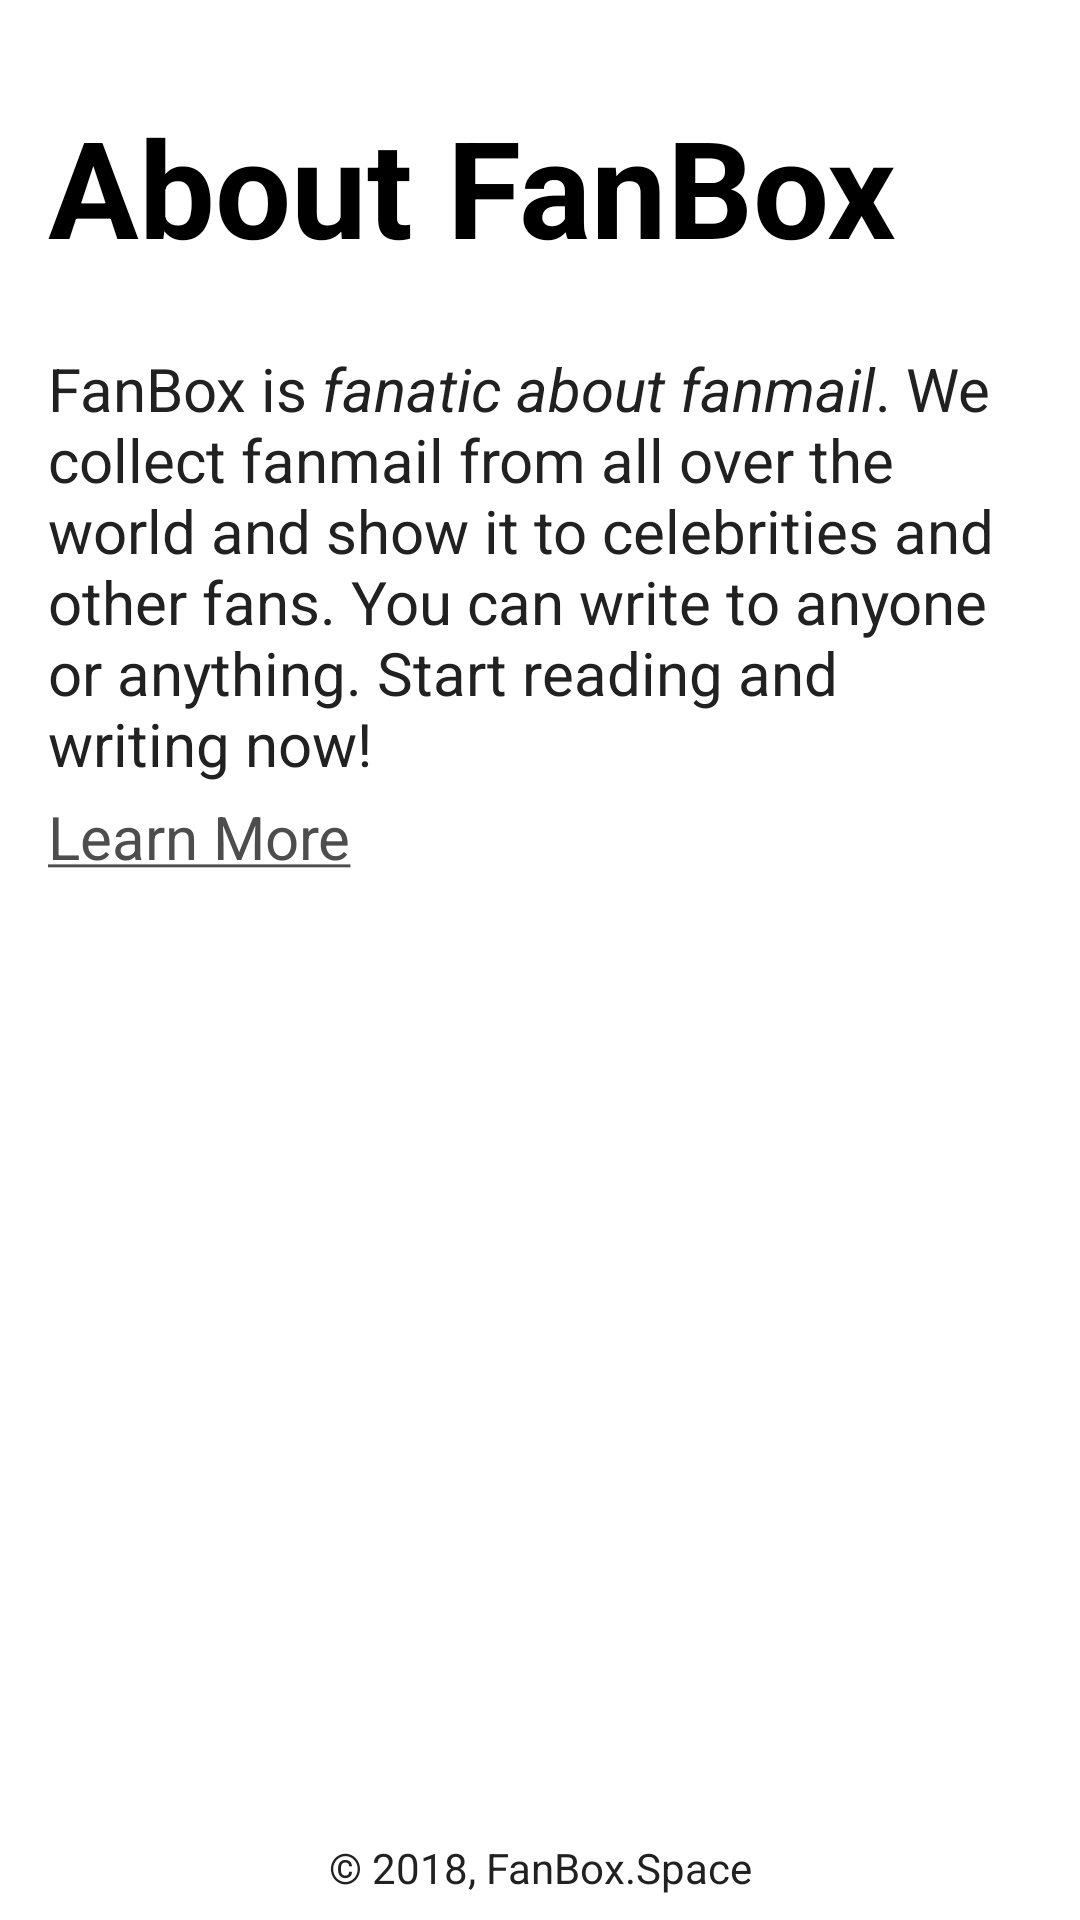

Reconstruct the res/layout file that produces this screen, plus the resources it refers to.
<!-- AndroidManifest.xml: application theme AppTheme -->
<!-- res/layout/activity_about.xml -->
<?xml version="1.0" encoding="utf-8"?>
<androidx.constraintlayout.widget.ConstraintLayout xmlns:android="http://schemas.android.com/apk/res/android"
    xmlns:app="http://schemas.android.com/apk/res-auto"
    xmlns:tools="http://schemas.android.com/tools"
    android:layout_width="match_parent"
    android:layout_height="match_parent"
    tools:context=".ui.AboutActivity">

    <TextView
        android:id="@+id/about_heading"
        android:layout_width="0dp"
        android:layout_height="wrap_content"
        android:layout_marginStart="16dp"
        android:layout_marginTop="32dp"
        android:text="@string/about_fan_box_heading"
        android:textAppearance="@style/TextAppearance.AppCompat.Display2"
        android:textColor="@color/colorPrimaryText"
        android:textStyle="bold"
        app:layout_constraintStart_toStartOf="parent"
        app:layout_constraintTop_toTopOf="parent" />

    <TextView
        android:id="@+id/about_body"
        android:layout_width="0dp"
        android:layout_height="wrap_content"
        android:layout_marginStart="16dp"
        android:layout_marginTop="24dp"
        android:layout_marginEnd="16dp"
        android:text="@string/about_fan_box_body"
        android:textAlignment="textStart"
        android:textAppearance="@style/TextAppearance.AppCompat.Headline"
        android:textColor="@color/colorSecondaryText"
        android:textSize="20sp"
        app:layout_constraintEnd_toEndOf="parent"
        app:layout_constraintStart_toStartOf="parent"
        app:layout_constraintTop_toBottomOf="@+id/about_heading" />

    <TextView
        android:id="@+id/learn_more"
        android:layout_width="wrap_content"
        android:layout_height="wrap_content"
        android:layout_marginStart="16dp"
        android:layout_marginTop="4dp"
        android:layout_marginEnd="16dp"
        android:text="@string/learn_more"
        android:textColor="@color/colorSecondaryText"
        android:textSize="20sp"
        app:layout_constraintEnd_toEndOf="parent"
        app:layout_constraintHorizontal_bias="0.0"
        app:layout_constraintStart_toStartOf="parent"
        app:layout_constraintTop_toBottomOf="@+id/about_body" />

    <TextView
        android:id="@+id/footer"
        android:layout_width="wrap_content"
        android:layout_height="wrap_content"
        android:layout_marginStart="16dp"
        android:layout_marginEnd="16dp"
        android:layout_marginBottom="8dp"
        android:text="@string/about_footer"
        android:textAppearance="@style/TextAppearance.AppCompat.Small"
        android:textColor="@color/colorSecondaryText"
        app:layout_constraintBottom_toBottomOf="parent"
        app:layout_constraintEnd_toEndOf="parent"
        app:layout_constraintStart_toStartOf="parent" />

</androidx.constraintlayout.widget.ConstraintLayout>
<!-- resources referenced by this layout -->
<resources>
  <color name="colorPrimaryText">#000000</color>
  <color name="colorSecondaryText">#212121</color>
  <string name="about_fan_box_body"><p>FanBox is <i>"fanatic about fanmail"</i>. We collect fanmail from all over the world and show it to celebrities and other fans. You can write to anyone or anything. Start reading and writing now!
                      </p></string>
  <string name="about_fan_box_heading">About FanBox</string>
  <string name="about_footer" translatable="false">© 2018, FanBox.Space</string>
  <string name="learn_more"><a href="https://fanbox.space/about-us">Learn More</a></string>
  <style name="AppTheme" parent="Theme.MaterialComponents.Light">
          
          <item name="colorPrimary">@color/colorPrimary</item>
          <item name="colorPrimaryDark">@color/colorPrimaryDark</item>
          <item name="colorAccent">@color/colorAccent</item>
          <item name="actionBarStyle">@style/ActionBar</item>
      </style>
  <color name="colorPrimary">#FFFFFF</color>
  <color name="colorPrimaryDark">#F5F5F5</color>
  <color name="colorAccent">#4D4D4D</color>
  <style name="ActionBar" parent="Widget.AppCompat.Light.ActionBar.Solid.Inverse">
          <item name="titleTextStyle">@style/ActionBarTitle</item>
      </style>
  <style name="ActionBarTitle" parent="TextAppearance.AppCompat.Widget.ActionBar.Title">
          <item name="android:textColor">@color/colorPrimaryText</item>
          <item name="android:textStyle">bold</item>
      </style>
</resources>
